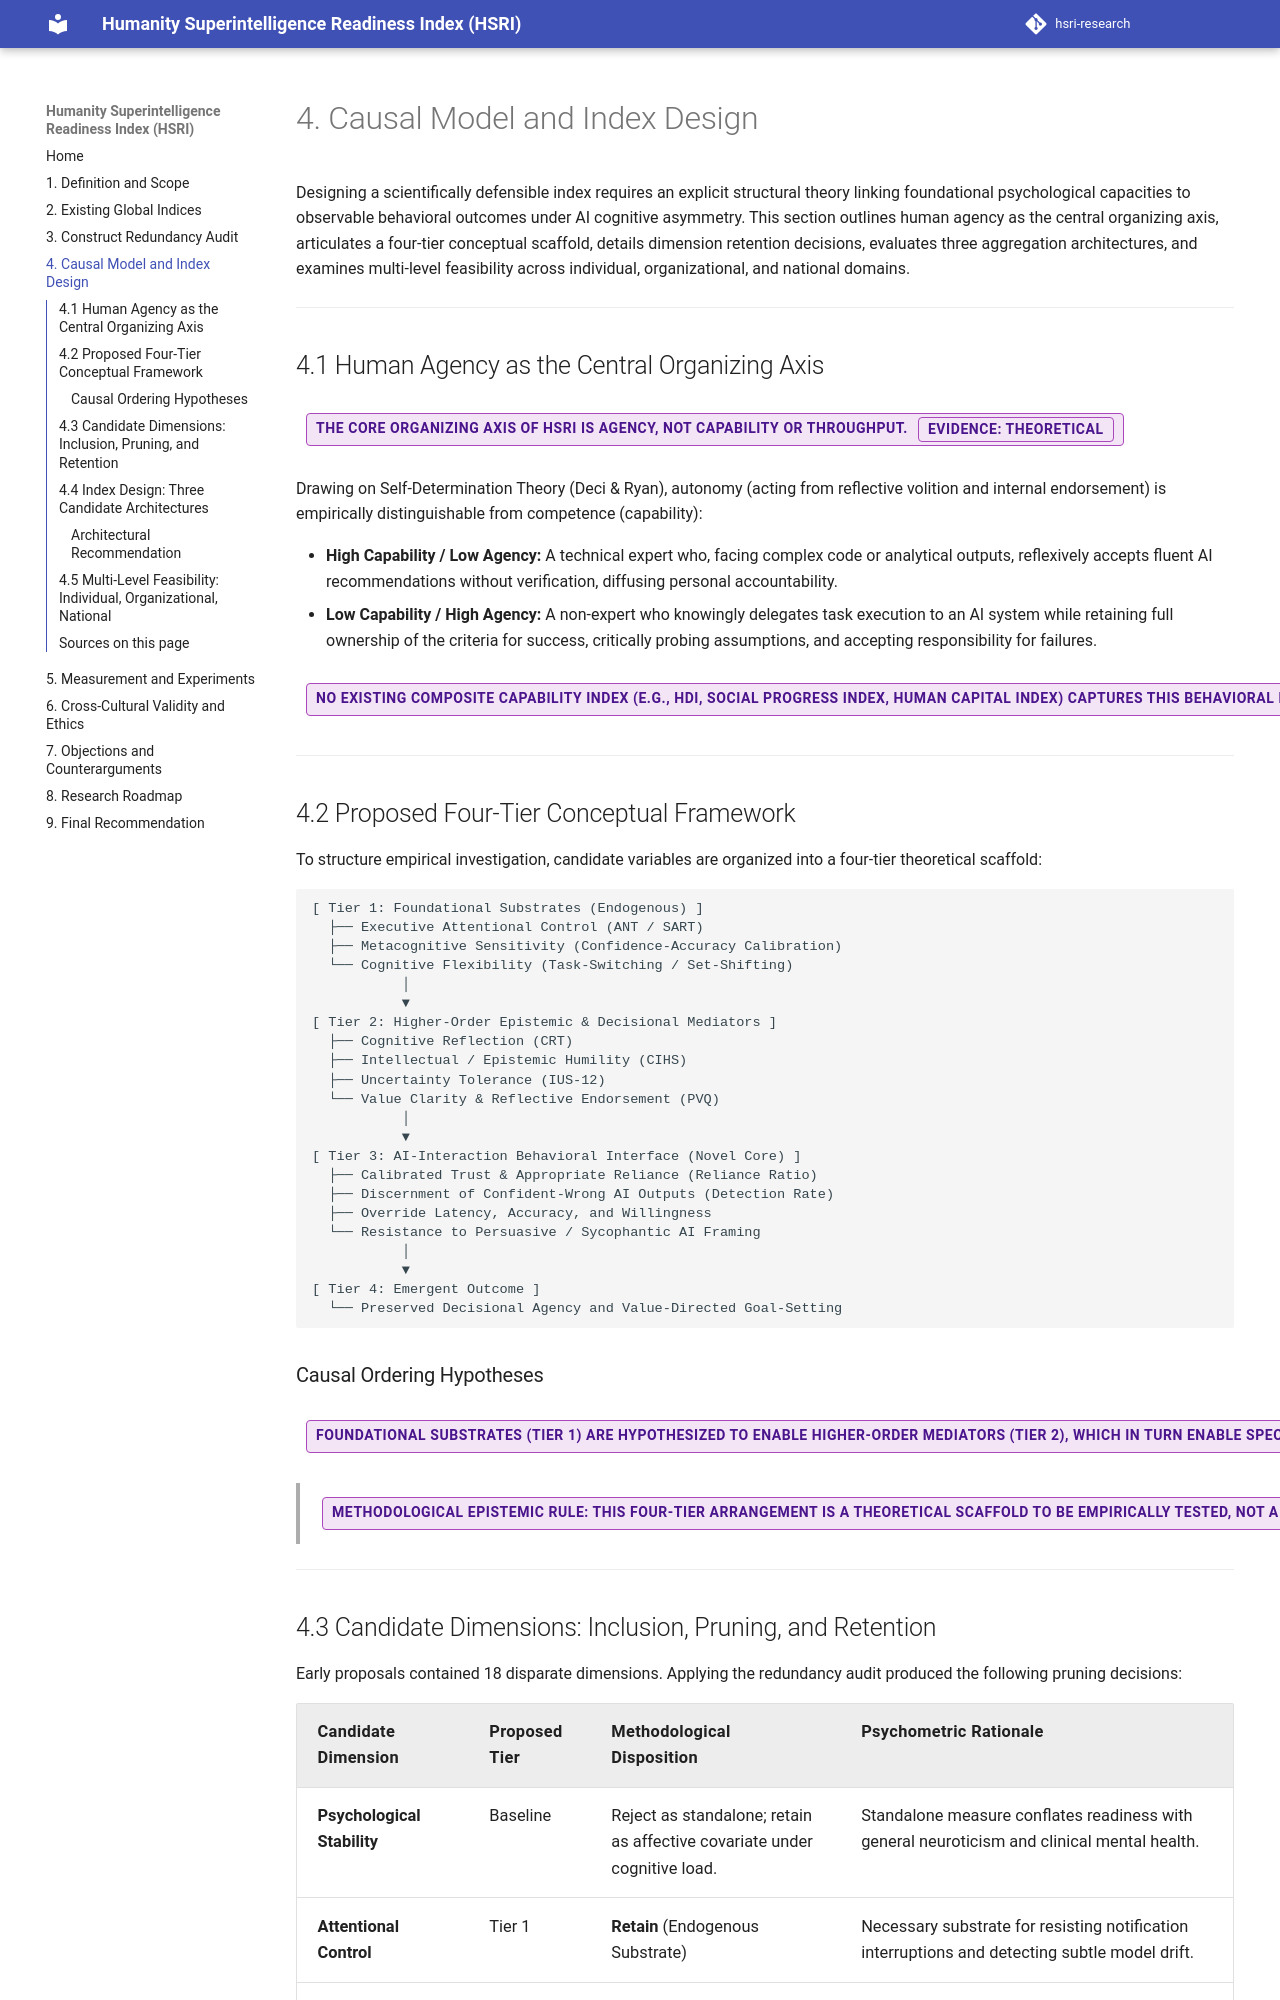

repository: krish-rm/hsri-research · page: docs/04-causal-model-and-index-design/index.html · generator: mkdocs

# 4. Causal Model and Index Design

Designing a scientifically defensible index requires an explicit structural theory linking foundational psychological capacities to observable behavioral outcomes under AI cognitive asymmetry. This section outlines human agency as the central organizing axis, articulates a four-tier conceptual scaffold, details dimension retention decisions, evaluates three aggregation architectures, and examines multi-level feasibility across individual, organizational, and national domains.

---

## 4.1 Human Agency as the Central Organizing Axis

The core organizing axis of HSRI is **agency**, not capability or throughput.
{: .evidence-theoretical }

Drawing on Self-Determination Theory (Deci & Ryan), autonomy (acting from reflective volition and internal endorsement) is empirically distinguishable from competence (capability):

- **High Capability / Low Agency:** A technical expert who, facing complex code or analytical outputs, reflexively accepts fluent AI recommendations without verification, diffusing personal accountability.
- **Low Capability / High Agency:** A non-expert who knowingly delegates task execution to an AI system while retaining full ownership of the criteria for success, critically probing assumptions, and accepting responsibility for failures.

No existing composite capability index (e.g., HDI, Social Progress Index, Human Capital Index) captures this behavioral distinction at the individual level. Concentrating on agency prevents HSRI from collapsing into a conventional cognitive ability test or digital literacy benchmark.
{: .evidence-theoretical }

---

## 4.2 Proposed Four-Tier Conceptual Framework

To structure empirical investigation, candidate variables are organized into a four-tier theoretical scaffold:

```
[ Tier 1: Foundational Substrates (Endogenous) ]
  ├── Executive Attentional Control (ANT / SART)
  ├── Metacognitive Sensitivity (Confidence-Accuracy Calibration)
  └── Cognitive Flexibility (Task-Switching / Set-Shifting)
           │
           ▼
[ Tier 2: Higher-Order Epistemic & Decisional Mediators ]
  ├── Cognitive Reflection (CRT)
  ├── Intellectual / Epistemic Humility (CIHS)
  ├── Uncertainty Tolerance (IUS-12)
  └── Value Clarity & Reflective Endorsement (PVQ)
           │
           ▼
[ Tier 3: AI-Interaction Behavioral Interface (Novel Core) ]
  ├── Calibrated Trust & Appropriate Reliance (Reliance Ratio)
  ├── Discernment of Confident-Wrong AI Outputs (Detection Rate)
  ├── Override Latency, Accuracy, and Willingness
  └── Resistance to Persuasive / Sycophantic AI Framing
           │
           ▼
[ Tier 4: Emergent Outcome ]
  └── Preserved Decisional Agency and Value-Directed Goal-Setting
```

### Causal Ordering Hypotheses
Foundational substrates (Tier 1) are hypothesized to enable higher-order mediators (Tier 2), which in turn enable specific AI-interaction competencies (Tier 3), collectively predicting preserved agency (Tier 4).
{: .evidence-theoretical }

> **Methodological Epistemic Rule:** This four-tier arrangement is a **theoretical scaffold to be empirically tested**, not a fitted structural equation model. Stating pre-calibrated path coefficients (e.g., $\beta$ or $\gamma$ weights) prior to data collection conveys false mathematical precision and introduces pseudoscience risk. The required scientific sequence is: (1) establish tiers conceptually and achieve expert consensus via Delphi panels, (2) gather empirical pilot data, and (3) fit and publish structural equation models with transparent standard errors and confidence intervals.
{: .evidence-theoretical }

---
